Run: headless pygame with SDL's dummy video driver; simulated clock (each Clock.tick advances the game by its frame time, no real sleeping); random seed 0; keys injected as events and as key.get_pressed() state; no mouse input.
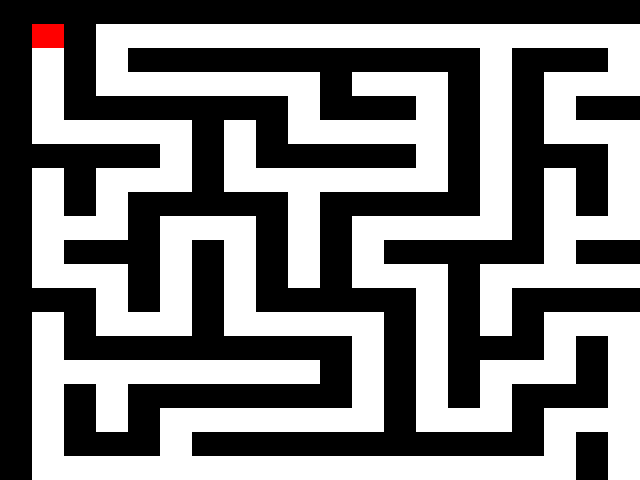
Frame 1 of 4 · flips 1–60 · no input
Frame 2 of 4 · flips 61–180 · tapped SPACE, RETURN · held RIGHT (→), D · screen unchanged from frame 1, image omitted
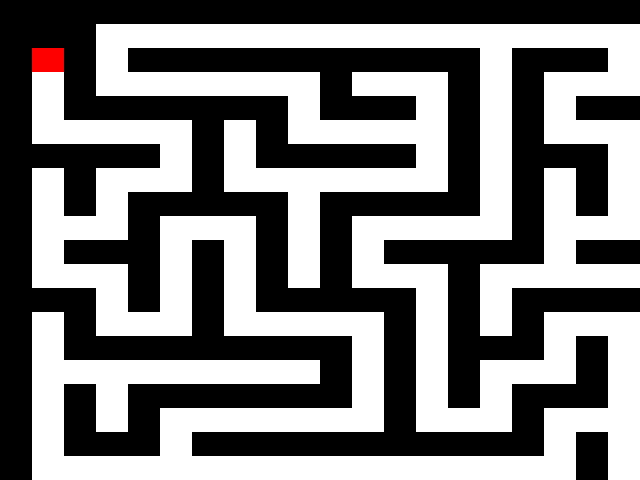
Frame 3 of 4 · flips 181–300 · held DOWN (↓), S
Frame 4 of 4 · flips 301–420 · held LEFT (←), A, UP (↑), W · screen unchanged from frame 3, image omitted

The pygame program that drew these frames:

import pygame
import random

# Constants
WIDTH, HEIGHT = 640, 480
ROWS, COLS = 20, 20
CELL_SIZE = WIDTH // COLS, HEIGHT // ROWS
BLACK = (0, 0, 0)
WHITE = (255, 255, 255)
RED = (255, 0, 0)
BLUE = (0, 0, 255)

# Maze class to generate and display the maze
class Maze:
    def __init__(self):
        self.grid = [[1 for _ in range(COLS)] for _ in range(ROWS)]
        self.visited = [[False for _ in range(COLS)] for _ in range(ROWS)]
        self.directions = [(0, 1), (1, 0), (0, -1), (-1, 0)]  # right, down, left, up

    def generate_maze(self, row, col):
        self.visited[row][col] = True
        directions = random.sample(self.directions, len(self.directions))

        for dr, dc in directions:
            new_row, new_col = row + 2 * dr, col + 2 * dc

            if 0 <= new_row < ROWS and 0 <= new_col < COLS:
                if not self.visited[new_row][new_col]:
                    self.grid[new_row][new_col] = 0  # passage
                    self.grid[row + dr][col + dc] = 0  # passage
                    self.generate_maze(new_row, new_col)

    def draw(self, screen):
        for row in range(ROWS):
            for col in range(COLS):
                if self.grid[row][col] == 1:
                    pygame.draw.rect(screen, BLACK, (col * CELL_SIZE[0], row * CELL_SIZE[1], CELL_SIZE[0], CELL_SIZE[1]))
                elif self.grid[row][col] == 0:
                    pygame.draw.rect(screen, WHITE, (col * CELL_SIZE[0], row * CELL_SIZE[1], CELL_SIZE[0], CELL_SIZE[1]))

# Player class to handle player movements
class Player:
    def __init__(self, maze):
        self.maze = maze
        self.row, self.col = 1, 1

    def draw(self, screen):
        pygame.draw.rect(screen, RED, (self.col * CELL_SIZE[0], self.row * CELL_SIZE[1], CELL_SIZE[0], CELL_SIZE[1]))

    def move(self, dx, dy):
        if self.maze.grid[self.row + dy][self.col + dx] != 1:
            self.row += dy
            self.col += dx

# Main function to run the game
def main():
    pygame.init()
    screen = pygame.display.set_mode((WIDTH, HEIGHT))
    pygame.display.set_caption('Maze Game')

    maze = Maze()
    maze.generate_maze(1, 1)

    player = Player(maze)

    running = True
    while running:
        for event in pygame.event.get():
            if event.type == pygame.QUIT:
                running = False

            if event.type == pygame.KEYDOWN:
                if event.key == pygame.K_UP:
                    player.move(0, -1)
                elif event.key == pygame.K_DOWN:
                    player.move(0, 1)
                elif event.key == pygame.K_LEFT:
                    player.move(-1, 0)
                elif event.key == pygame.K_RIGHT:
                    player.move(1, 0)

        screen.fill(BLUE)
        maze.draw(screen)
        player.draw(screen)
        pygame.display.flip()

    pygame.quit()

if __name__ == "__main__":
    main()
